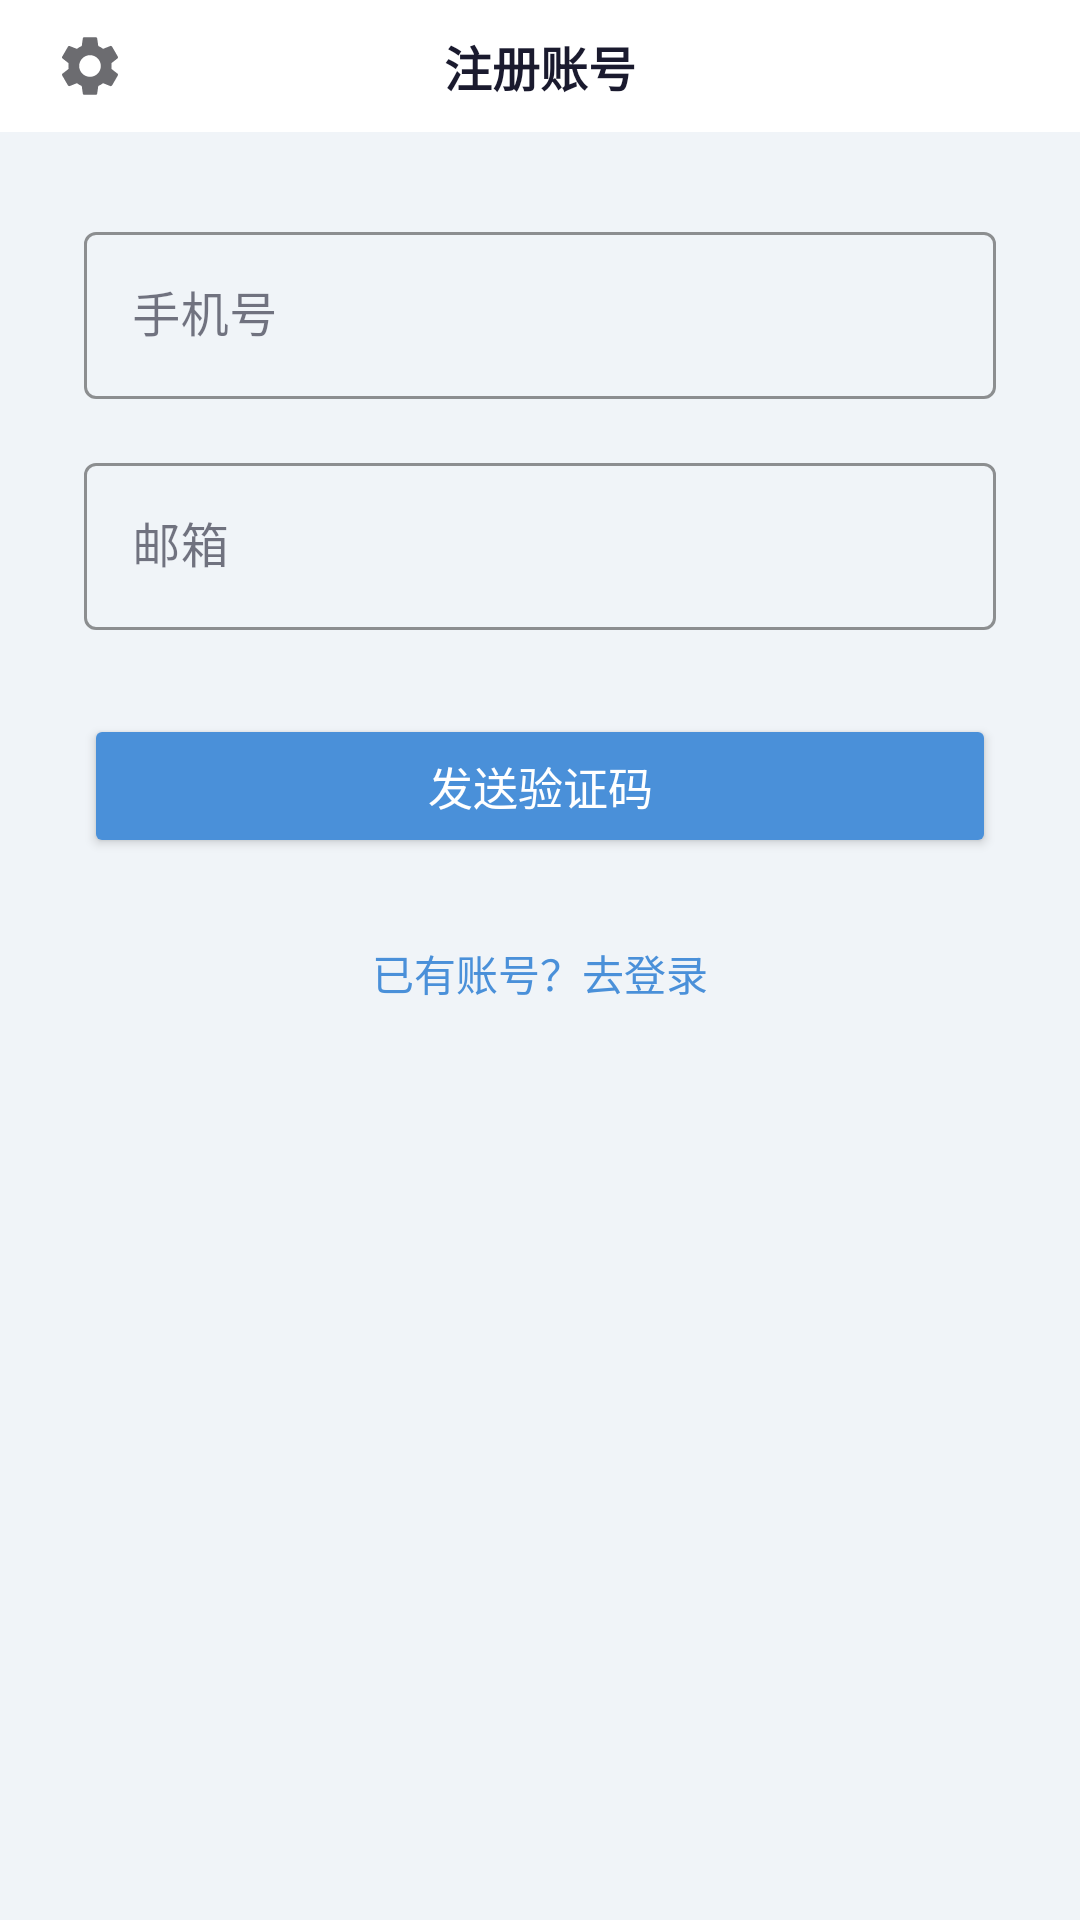

Layout XML and referenced resources for this Android screen:
<!-- AndroidManifest.xml: application theme Theme.SmsToWeb -->
<!-- res/layout/activity_register.xml -->
<?xml version="1.0" encoding="utf-8"?>
<LinearLayout xmlns:android="http://schemas.android.com/apk/res/android"
    xmlns:app="http://schemas.android.com/apk/res-auto"
    android:layout_width="match_parent"
    android:layout_height="match_parent"
    android:orientation="vertical"
    android:background="@color/background">

    <LinearLayout
        android:layout_width="match_parent"
        android:layout_height="44dp"
        android:orientation="horizontal"
        android:gravity="center_vertical"
        android:paddingHorizontal="12dp"
        android:background="@color/surface">

        <ImageButton
            android:id="@+id/settingsBtn"
            android:layout_width="36dp"
            android:layout_height="36dp"
            android:src="@drawable/ic_gear"
            android:background="?selectableItemBackgroundBorderless"
            android:contentDescription="设置" />

        <TextView
            android:layout_width="0dp"
            android:layout_height="wrap_content"
            android:layout_weight="1"
            android:gravity="center"
            android:text="注册账号"
            android:textSize="16sp"
            android:textColor="@color/text_primary"
            android:textStyle="bold" />

        <View
            android:layout_width="36dp"
            android:layout_height="36dp" />
    </LinearLayout>

    <LinearLayout
        android:layout_width="match_parent"
        android:layout_height="match_parent"
        android:orientation="vertical"
        android:padding="28dp"
        android:gravity="center_horizontal">

        <com.google.android.material.textfield.TextInputLayout
            android:layout_width="match_parent"
            android:layout_height="wrap_content"
            android:hint="手机号"
            style="@style/Widget.MaterialComponents.TextInputLayout.OutlinedBox"
            app:boxStrokeColor="@color/primary"
            app:hintTextColor="@color/primary">

            <com.google.android.material.textfield.TextInputEditText
                android:id="@+id/phoneInput"
                android:layout_width="match_parent"
                android:layout_height="wrap_content"
                android:inputType="phone"
                android:maxLength="11"
                android:textColor="@color/text_primary" />

        </com.google.android.material.textfield.TextInputLayout>

        <com.google.android.material.textfield.TextInputLayout
            android:layout_width="match_parent"
            android:layout_height="wrap_content"
            android:hint="邮箱"
            android:layout_marginTop="16dp"
            style="@style/Widget.MaterialComponents.TextInputLayout.OutlinedBox"
            app:boxStrokeColor="@color/primary"
            app:hintTextColor="@color/primary">

            <com.google.android.material.textfield.TextInputEditText
                android:id="@+id/emailInput"
                android:layout_width="match_parent"
                android:layout_height="wrap_content"
                android:inputType="textEmailAddress"
                android:textColor="@color/text_primary" />

        </com.google.android.material.textfield.TextInputLayout>

        <Button
            android:id="@+id/sendCodeBtn"
            android:layout_width="match_parent"
            android:layout_height="48dp"
            android:text="发送验证码"
            android:layout_marginTop="28dp"
            android:backgroundTint="@color/primary"
            android:textColor="#FFFFFF"
            android:textSize="15sp" />

        <TextView
            android:id="@+id/goLogin"
            android:layout_width="wrap_content"
            android:layout_height="wrap_content"
            android:text="已有账号？去登录"
            android:textSize="14sp"
            android:textColor="@color/primary"
            android:layout_marginTop="20dp"
            android:clickable="true"
            android:focusable="true"
            android:padding="8dp" />

    </LinearLayout>

</LinearLayout>
<!-- resources referenced by this layout -->
<resources>
  <color name="background">#F0F4F8</color>
  <color name="primary">#4A90D9</color>
  <color name="surface">#FFFFFF</color>
  <color name="text_primary">#1A1A2E</color>
  <!-- drawable ic_gear (drawable) -->
  <?xml version="1.0" encoding="utf-8"?>
  <vector xmlns:android="http://schemas.android.com/apk/res/android"
      android:width="24dp"
      android:height="24dp"
      android:viewportWidth="24"
      android:viewportHeight="24">
      <path
          android:fillColor="#6C6C70"
          android:pathData="M19.14,12.94c0.04,-0.3 0.06,-0.61 0.06,-0.94c0,-0.32 -0.02,-0.64 -0.07,-0.94l2.03,-1.58a0.49,0.49 0,0 0,0.12 -0.61l-1.92,-3.32a0.488,0.488 0,0 0,-0.59 -0.22l-2.39,0.96c-0.5,-0.38 -1.03,-0.7 -1.62,-0.94L14.4,2.81a0.488,0.488 0,0 0,-0.48 -0.41h-3.84c-0.24,0 -0.43,0.17 -0.47,0.41l-0.36,2.54c-0.59,0.24 -1.13,0.57 -1.62,0.94L5.24,5.35a0.45,0.45 0,0 0,-0.59,0.22l-1.92,3.32c-0.12,0.2 -0.07,0.47 0.12,0.61l2.03,1.58c-0.05,0.3 -0.07,0.63 -0.07,0.94s0.02,0.64 0.07,0.94l-2.03,1.58a0.49,0.49 0,0 0,-0.12 0.61l1.92,3.32c0.12,0.2 0.37,0.29 0.59,0.22l2.39,-0.96c0.5,0.38 1.03,0.7 1.62,0.94l0.36,2.54c0.05,0.24 0.24,0.41 0.48,0.41h3.84c0.24,0 0.44,-0.17 0.47,-0.41l0.36,-2.54c0.59,-0.24 1.13,-0.56 1.62,-0.94l2.39,0.96c0.22,0.08 0.47,-0.02 0.59,-0.22l1.92,-3.32c0.12,-0.2 0.07,-0.47 -0.12,-0.61l-2.01,-1.58zM12,15.6A3.6,3.6 0,1 1,12 8.4a3.6,3.6 0,0 1,0 7.2z"/>
  </vector>
  <style name="Theme.SmsToWeb" parent="Theme.MaterialComponents.Light.NoActionBar">
          <item name="colorPrimary">@color/primary</item>
          <item name="colorPrimaryDark">@color/primary_dark</item>
          <item name="colorAccent">@color/accent</item>
          <item name="colorOnPrimary">#FFFFFF</item>
          <item name="colorSurface">@color/surface</item>
          <item name="colorOnSurface">@color/text_primary</item>
          <item name="android:windowBackground">@color/background</item>
          <item name="android:statusBarColor">@color/primary_dark</item>
          <item name="android:navigationBarColor">@color/background</item>
          <item name="materialButtonStyle">@style/Widget.SmsToWeb.Button</item>
          <item name="android:windowAnimationStyle">@style/Animation.SmsToWeb</item>
      </style>
  <color name="primary_dark">#357ABD</color>
  <color name="accent">#7BB3E0</color>
  <style name="Widget.SmsToWeb.Button" parent="Widget.MaterialComponents.Button">
          <item name="shapeAppearance">@style/ShapeAppearance.SmsToWeb.Button</item>
          <item name="android:textAllCaps">false</item>
          <item name="android:textSize">15sp</item>
          <item name="android:letterSpacing">0.01</item>
          <item name="cornerRadius">10dp</item>
      </style>
  <style name="Animation.SmsToWeb" parent="@android:style/Animation.Activity">
          <item name="android:activityOpenEnterAnimation">@anim/slide_in_right</item>
          <item name="android:activityOpenExitAnimation">@anim/slide_out_left</item>
          <item name="android:activityCloseEnterAnimation">@anim/slide_in_left</item>
          <item name="android:activityCloseExitAnimation">@anim/slide_out_right</item>
      </style>
  <style name="ShapeAppearance.SmsToWeb.Button" parent="ShapeAppearance.MaterialComponents.SmallComponent">
          <item name="cornerFamily">rounded</item>
          <item name="cornerSize">10dp</item>
      </style>
</resources>
